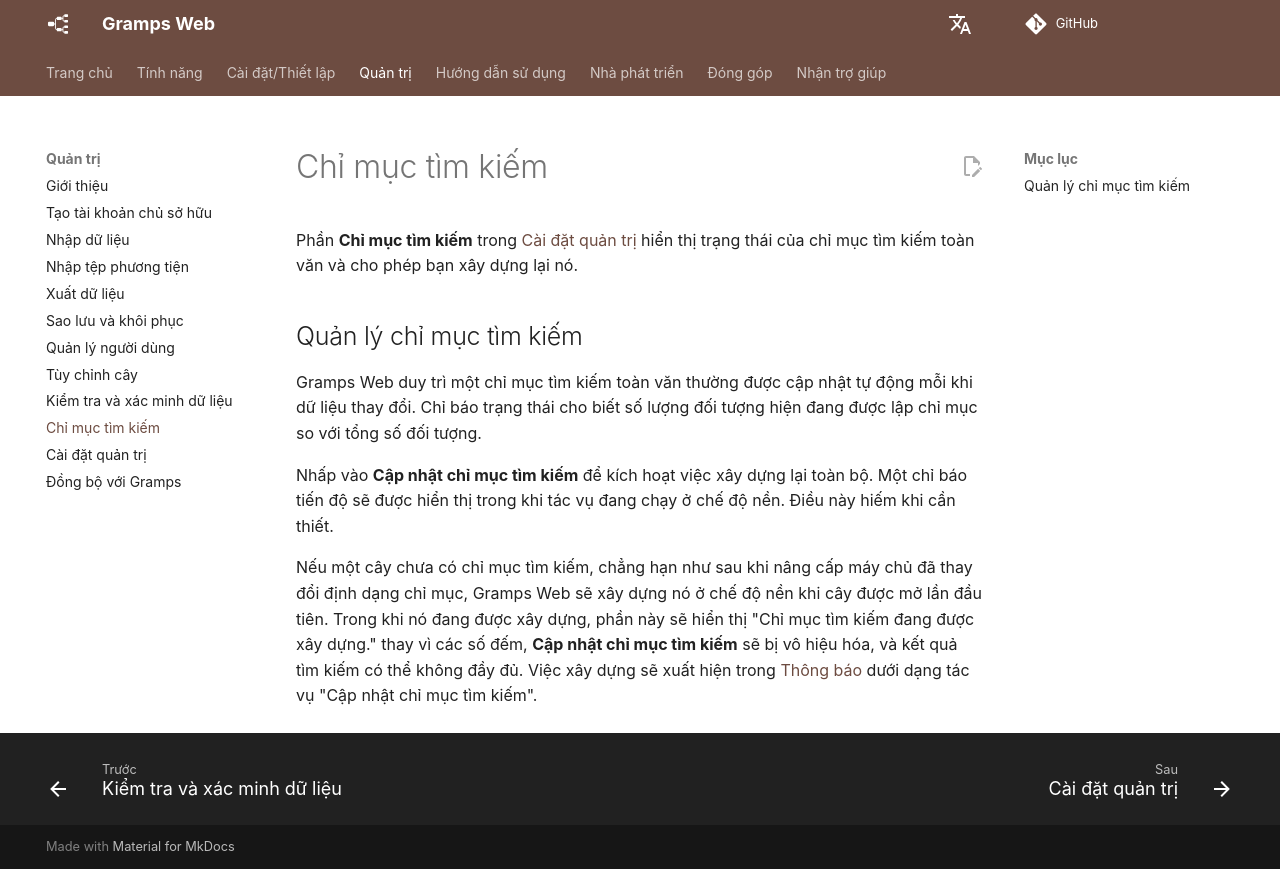

repository: gramps-project/gramps-web-docs · page: vi/administration/search-index/index.html · generator: mkdocs

# Chỉ mục tìm kiếm

Phần **Chỉ mục tìm kiếm** trong [Cài đặt quản trị](settings.md) hiển thị trạng thái của chỉ mục tìm kiếm toàn văn và cho phép bạn xây dựng lại nó.

## Quản lý chỉ mục tìm kiếm

Gramps Web duy trì một chỉ mục tìm kiếm toàn văn thường được cập nhật tự động mỗi khi dữ liệu thay đổi. Chỉ báo trạng thái cho biết số lượng đối tượng hiện đang được lập chỉ mục so với tổng số đối tượng.

Nhấp vào **Cập nhật chỉ mục tìm kiếm** để kích hoạt việc xây dựng lại toàn bộ. Một chỉ báo tiến độ sẽ được hiển thị trong khi tác vụ đang chạy ở chế độ nền. Điều này hiếm khi cần thiết.

Nếu một cây chưa có chỉ mục tìm kiếm, chẳng hạn như sau khi nâng cấp máy chủ đã thay đổi định dạng chỉ mục, Gramps Web sẽ xây dựng nó ở chế độ nền khi cây được mở lần đầu tiên. Trong khi nó đang được xây dựng, phần này sẽ hiển thị "Chỉ mục tìm kiếm đang được xây dựng." thay vì các số đếm, **Cập nhật chỉ mục tìm kiếm** sẽ bị vô hiệu hóa, và kết quả tìm kiếm có thể không đầy đủ. Việc xây dựng sẽ xuất hiện trong [Thông báo](../user-guide/notifications.md) dưới dạng tác vụ "Cập nhật chỉ mục tìm kiếm".
